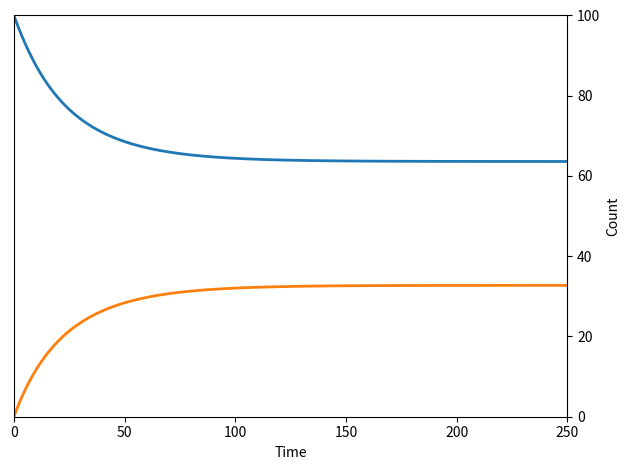

Recreate this plot in Python.
#!./.venv/bin/python
import os
from pprint import pprint as pp
from sys import exit

import numpy as np
from numpy import polynomial as npp
from numpy import random as npr


from matplotlib import pyplot as plt
from matplotlib.pyplot import FuncFormatter
# import sympy as sy

print("")


figure_env = str(os.getenv("THESIS_FIGURE_PATH"))
figure_path = os.path.join(figure_env, "ode")

file_name = "ode_solution"

### Variables
m = 2
ran = range(m)

# Growth Constant, same because same cell
n = np.zeros(m)
k = np.empty_like(n)
w = np.empty_like(n)
q = np.empty_like(n)


W = np.zeros((m, m))
K = np.empty_like(W)


"""
So that the 'most resistant' state has a third of the capacity.
And that when i = m, we get to that state
"""

n1 = 100
cell_final = (n1 / 3) * (2 / (m - 1))  # ∀ m ≠ 1 ∈ ℕ
# n[:] = [n1 - i * cell_final for i in ran]  # range(1, m + 1)]
#
# exit(print(n))


k[:] = 0.2  ### Same growth rate does change outcome
n[:] = [n1 - i * 10 for i in ran]
# n[:] = n1
w[:] = 0.015

# print([i for i in range(1, m + 1)])
# print(n)
# exit()


W[:, :] = 0.015
for i in ran:
    W[i, i] = k[i]
    # for j in ran:
    #     K[i, j] = np.divide(k[i], n[j])


# print(W)
# exit()

# npr.seed(1984)
# init_cond = npr.randint(0, 100 + 1, m)
init_cond = [100] + [0 for _ in range(m - 1)]

# print(init_cond)
# exit()


# for
# k_1 = k[0] / n[0]
# k_2 = k[1] / n[1]
#
# c1_min = W[1] / k_1
# c2_min = W[0] / k_2

# c1_max = omega_1 / k_1
# c2_max = omega_2 / k_2


# alpha = 0
# c1_0 = n[0] - alpha
# c2_0 = alpha

# filename_addendum = (
#     "_m0"
#     + f"{m_0}"
#     + "_n1"
#     + f"{n[0]}"
#     + "_n2"
#     + f"{n[1]}"
#     + "_w1"
#     + f"{w[0]}"
#     + "_w2"
#     + f"{w[1]}"
# )

# file_name += filename_addendum


dt = 0.01
# t_end = 50
# t_end = 150
t_end = 250
t_array = np.arange(0, t_end, dt)


# sol1 = np.zeros((len(t_array), m))
# parameters = [k, w, q, n]

# cq = sum(n) / len(n)


### Integration
def step_function(xs) -> np.ndarray:
    step = np.empty_like(xs)
    ran = range(len(step))
    ct = sum(xs)

    for i in ran:
        transitions = sum(
            [
                W[j, i] * xs[j] - W[i, j] * xs[i]
                if i != j
                else (k[i] - (k[i] / n[i]) * ct) * xs[i]
                for j in ran
            ]
        )
        step[i] = transitions

    return step


def integrate(initial, t_array):
    steps = np.zeros((len(initial), len(t_array)))
    steps[:, 0] = initial

    for j, _ in enumerate(t_array):
        steps[:, j] += steps[:, j - 1]
        steps[:, j] += dt * step_function(steps[:, j - 1])  # print(steps[j, :])

        print(steps[:, j])

    return t_array, steps


# def step_function(xs) -> np.ndarray:
#     step = np.empty_like(xs)
#     c1, c2 = xs
#     ct = c1 + c2
#     step[0] = (k[0] * (1 - ct / n[0])) * c1 - w[0] * c1 + w[1] * c2
#     step[1] = (k[1] * (1 - ct / n[1])) * c2 - w[1] * c2 + w[0] * c1
#     return step
#
#
# def integrate(initial, t_array):
#     steps = np.zeros((len(t_array), len(initial)))
#     steps[0, :] = initial
#     for j, _ in enumerate(t_array):
#         steps[j, :] += steps[j - 1, :]
#         steps[j, :] += dt * step_function(steps[j - 1, :])  # print(steps[j, :])
#     return t_array, steps
#

_, sol1 = integrate(init_cond, t_array)


# init_cond = np.array([45, 17])
# print(init_cond, "\t", step_function(init_cond, dt))
# exit()
# print(sol1)
# exit()

# M = np.array(
#     [
#         [(omega_1 - k_1), w[0]],
#         [w[1], (omega_2 - k_2)],
#     ]
# )
# probability_sol = np.zeros(2)

# solution_norm = M[0, 1] + M[1, 0]
# probability_sol[0] = M[1, 0] / solution_norm
# probability_sol[1] = M[0, 1] / solution_norm
# probability_ticks = w / sum(w)


# print(solutions)


# c1_fixed = n[0]
# c2_fixed = (1 - (w[0] / w[1])) * n[1]
# m_fixed = m_0 / q[1]


# dt_zeroes = [c1_fixed, c2_fixed, m_fixed]

# total = steps[:, 0] + steps[:, 1]
# steps[:, 0] = steps[:, 0] / total
# steps[:, 1] = steps[:, 1] / total

# print(2 * ((n[0] * n[1]) / (n[0] + n[1])))
# print(total)
# exit()


color_list = ["b", "r", "g"]
name_list = [
    "Non-resistant Type",
    "Resistant Type",
    "Antibiotic",
]
dt_name_list = [
    r"$c_1$ fixed point at $c_1^*$",  # {c1_fixed}",
    r"$c_2$ fixed point at $c_2^*$",  # {c2_fixed}",
    # f"$m$ fixed point at {m_fixed}",
]

## Polynomial

# c1_coeffs = [
#     n[1] * w[1],
#     omega_1 - n[1] * (w[1] / n[0] + k_1),
#     k_1 * ((n[1] / n[0]) - 1),
# ]
# c2_coeffs = [
#     n[0] * w[0],
#     omega_2 - n[0] * (w[0] / n[1] + k_2),
#     k_2 * ((n[0] / n[1]) - 1),
# ]

# c1_poly = npp.Polynomial(
#     coef=c1_coeffs,
#     symbol="_c1",
# )
# c2_poly = npp.Polynomial(
#     coef=c2_coeffs,
#     symbol="_c2",
# )


# c1_roots = c1_poly.roots()
# c2_roots = c2_poly.roots()
# c1_root = [root for root in c1_roots if c1_min < root < c1_max]
# c2_root = [root for root in c2_roots if c2_min < root < c2_max]

# solutions = np.array([c1_root, c2_root])

# print(sum(solutions) / n[0] + sum(solutions) / n[1])

# print(sol1.T[0][-1] + sol1.T[1][-1])
# exit()


## Plotting

fig, ax = plt.subplots()

plt.rcParams.update(
    {
        "axes.labelsize": 20,
        "axes.titleweight": "bold",
        # "axes.titlecolor": "white",
        "xtick.labelsize": 15,
        "ytick.labelsize": 15,
        # "xtick.labelcolor": "white",
        # "ytick.labelcolor": "white",
        # "savefig.facecolor": "#c0c0ca",
    }
)


plt.style.use("bmh")


# ax.set_facecolor("#c0c0ca")
# for i, curve in enumerate(sol1.T):
#     # break
#     if i == 2:
#         break
#     color = color_list[i]
#     curve_name = name_list[i]
#     dt_curve_name = dt_name_list[i]
#     # zero_line = dt_zeroes[i]
#     # zero_line = solutions[i]
#
#     # ax.hlines(
#     #     zero_line,
#     #     0,
#     #     t_end,
#     #     label=dt_curve_name,
#     #     color=color,
#     #     linestyle="dashed",
#     #     linewidth=1,
#     # )
#
#     ax.plot(t_array, curve, color=color)
#     # label=curve_name,

for i, curve in enumerate(sol1):
    ax.plot(t_array, curve)

print(sol1.T[-1])

# total = sum(sol1[-1])

# print(total)
# exit()
# percent_total = np.divide(sol1.T[0], n[0]) + np.divide(sol1.T[1], n[1])
# fixed_point_tick_labels = [
#     "\t" + r"$c_1^*$",
#     r"$c_2^*$",
# ]

ax.set_ylim(0, np.max(n))
ax.set_xlim(0, t_end)

# new_y_ticks = np.append(ax.get_yticks(), solutions)
# new_y_ticks = np.append([0, 25, 50, 75, 100], solutions)
# ax.set_yticks(new_y_ticks)


# def fixed_point_format(val, pos):
#     if val == solutions[0]:
#         return fixed_point_tick_labels[0]
#     elif val == solutions[1]:
#         return fixed_point_tick_labels[1]
#     else:
#         return int(np.round(val, 3))


# ax.yaxis.set_major_formatter(FuncFormatter(fixed_point_format))

ax.yaxis.tick_right()
ax.yaxis.set_label_position("right")

ax.set_xlabel("Time")
ax.set_ylabel("Count")

# ax.legend(loc="center right")
plt.tight_layout()

# file_path = os.path.join(figure_path, file_name)
# plt.savefig(file_path + ".pdf")
plt.show()
